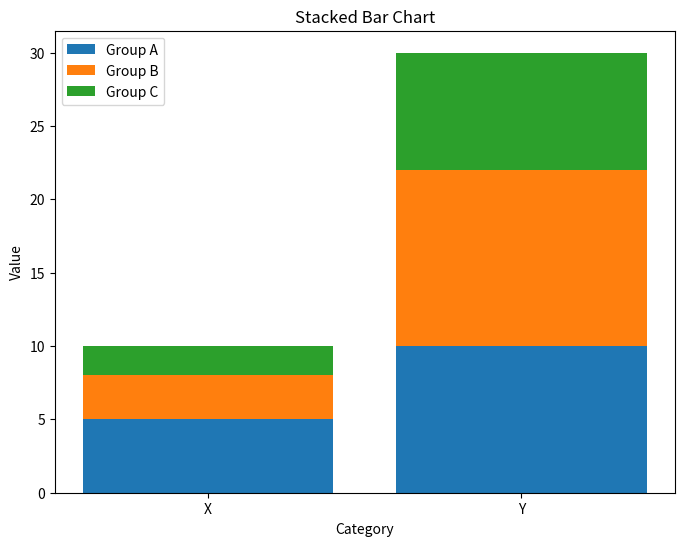

This figure's Python source:
import numpy as np
import matplotlib.pyplot as plt

# Categories
categories = ['X', 'Y']

# Data
group_A = [5, 10]
group_B = [3, 12]
group_C = [2, 8]

# Position of bars on the x-axis
ind = np.arange(len(categories))

# Size of the plot
plt.figure(figsize=(8, 6))

# Plotting
plt.bar(ind, group_A, label='Group A')
plt.bar(ind, group_B, bottom=group_A, label='Group B')
# For Group C, the bottom is the sum of Group A and Group B
plt.bar(ind, group_C, bottom=np.add(group_A, group_B), label='Group C')

# Labels, Title, and Legend
plt.xlabel('Category')
plt.ylabel('Value')
plt.title('Stacked Bar Chart')
plt.xticks(ind, categories)
plt.legend()

# Show the plot
plt.show()
